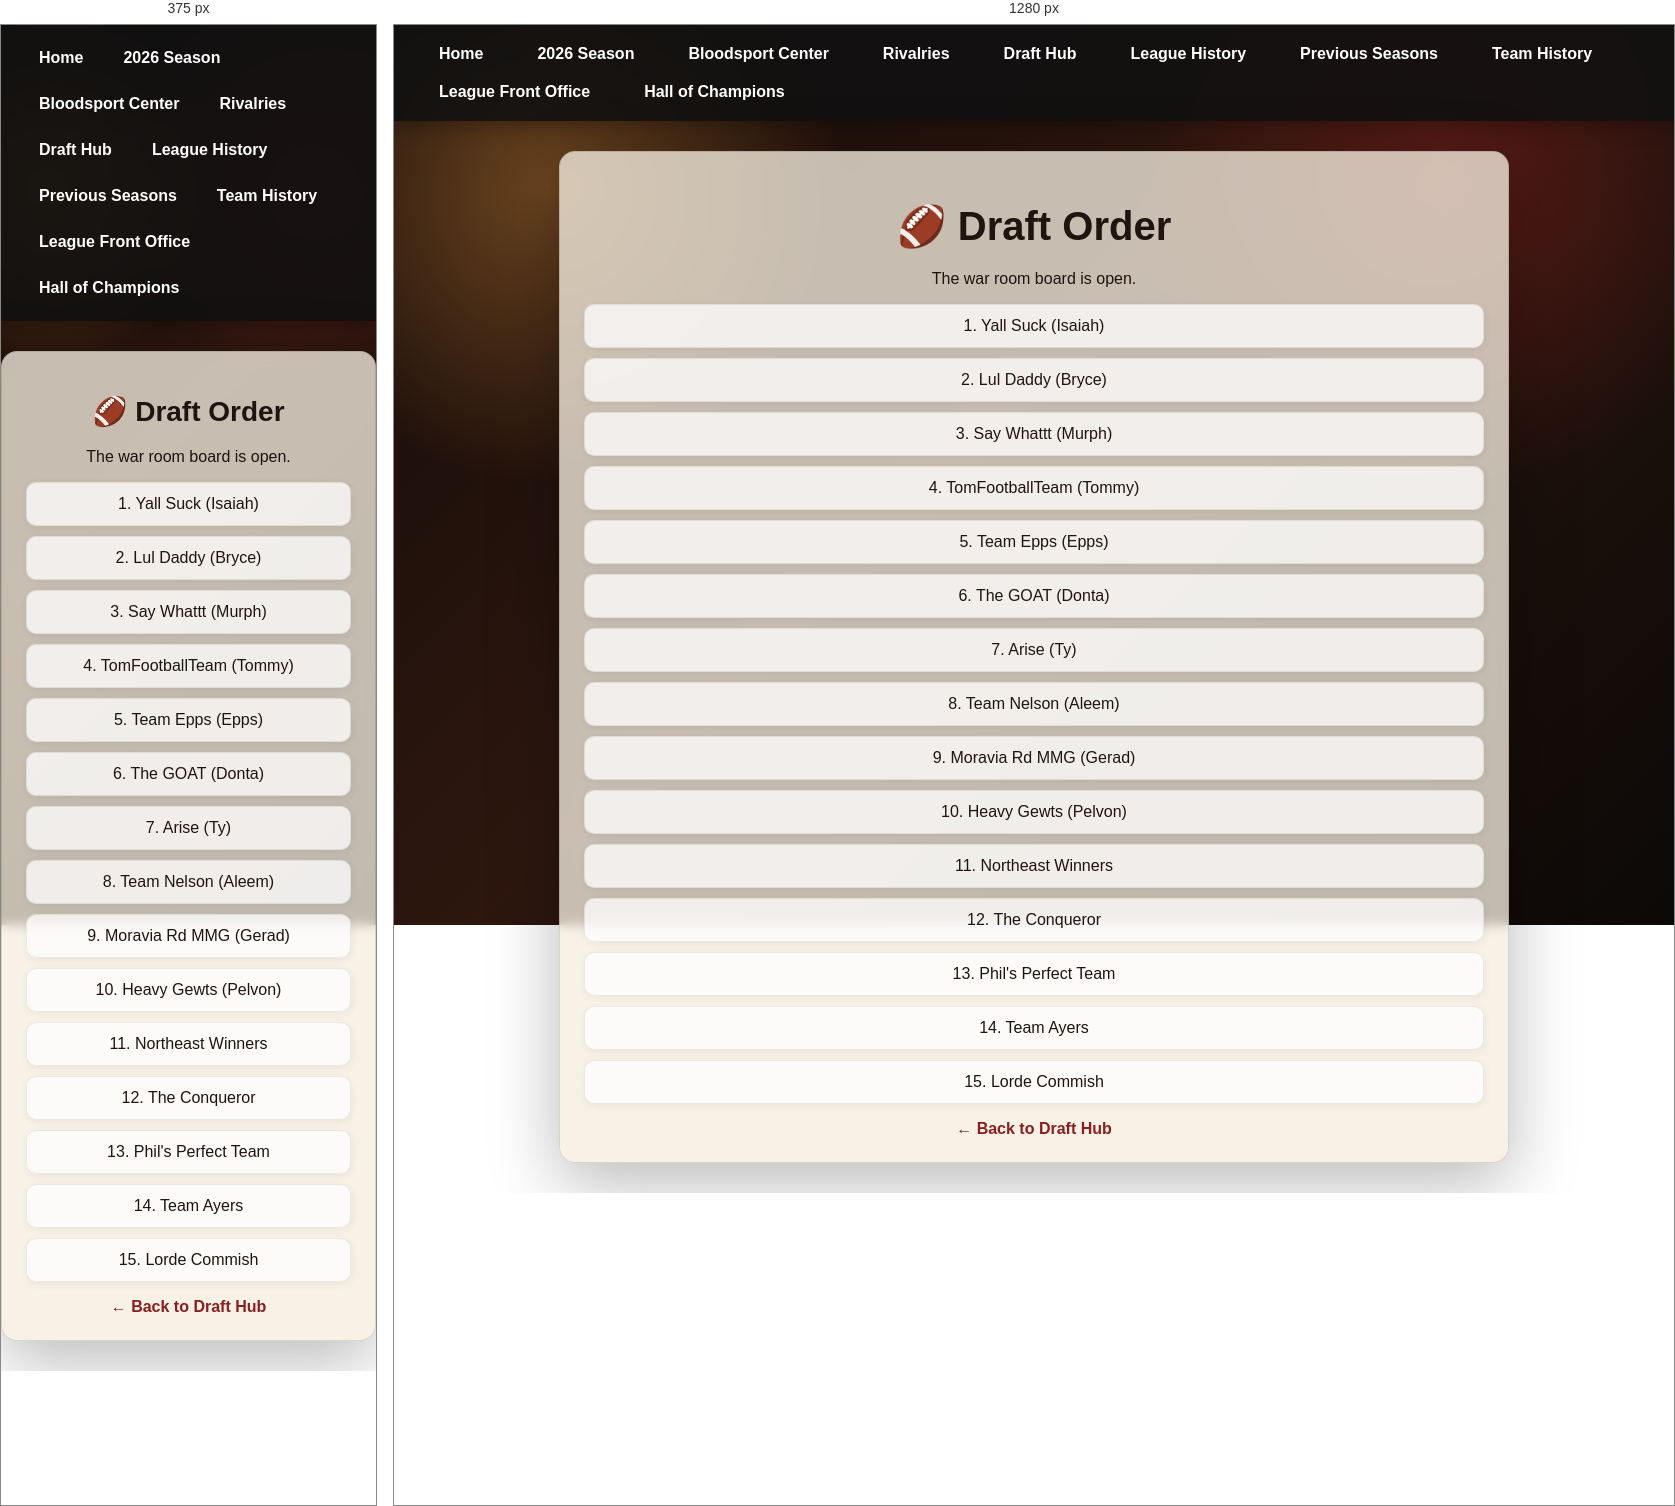
Rendered at 375 px and 1280 px, left to right.

<!-- file: draft-order.html -->
<!DOCTYPE html>
<html lang="en">

<head>
  <meta charset="UTF-8">
  <meta name="viewport" content="width=device-width, initial-scale=1.0">
  <title>Draft Order</title>
  <link rel="stylesheet" href="css/styles.css">
  <style>
    body {
      margin: 0;
      min-height: 100vh;
      font-family: Arial, sans-serif;
      color: #1f140f;
      background:
        radial-gradient(circle at 12% 18%, rgba(255, 167, 70, 0.35), transparent 22%),
        radial-gradient(circle at 82% 18%, rgba(173, 37, 37, 0.38), transparent 24%),
        linear-gradient(135deg, #140b08 0%, #2d170f 45%, #0b0907 100%);
      background-attachment: fixed;
    }

    .navbar {
      display: flex;
      flex-wrap: wrap;
      gap: 12px;
      padding: 16px 24px;
      background: rgba(17, 17, 17, 0.9);
      backdrop-filter: blur(6px);
      box-shadow: 0 4px 18px rgba(0,0,0,0.3);
    }

    .navbar a {
      color: white;
      text-decoration: none;
      font-weight: 600;
      padding: 4px 6px;
      border-radius: 6px;
    }

    .navbar a:hover {
      background: rgba(255,255,255,0.12);
      text-decoration: none;
    }

    .content-container {
      max-width: 900px;
      margin: 30px auto;
      padding: 24px;
      background: rgba(245, 237, 223, 0.78);
      border: 1px solid rgba(0,0,0,0.12);
      border-radius: 16px;
      box-shadow: 0 20px 70px rgba(0,0,0,0.28);
      backdrop-filter: blur(6px);
      -webkit-backdrop-filter: blur(6px);
    }

    .draft-list {
      display: grid;
      gap: 10px;
      margin-top: 16px;
    }

    .pick {
      padding: 12px 14px;
      border-radius: 10px;
      background: rgba(255,255,255,0.75);
      border: 1px solid rgba(0,0,0,0.08);
      box-shadow: 1px 2px 8px rgba(0,0,0,0.06);
    }

    .back-link {
      display: inline-block;
      margin-top: 16px;
      color: #8b1e1e;
      font-weight: bold;
      text-decoration: none;
    }
  </style>
</head>

<body>

  <nav class="navbar">
    <a href="index.html">Home</a>
    <a href="Season2026.html">2026 Season</a>
    <a href="recaps.html">Bloodsport Center</a>
    <a href="rivalries.html">Rivalries</a>
    <a href="draft-hub.html">Draft Hub</a>
    <a href="history.html">League History</a>
    <a href="seasons.html">Previous Seasons</a>
    <a href="teams.html">Team History</a>
    <a href="front-office.html">League Front Office</a>
    <a href="champions.html">Hall of Champions</a>
  </nav>

  <div class="content-container">
    <h1>🏈 Draft Order</h1>
    <p>The war room board is open.</p>

    <div class="draft-list">
      <div class="pick">1. Yall Suck (Isaiah)</div>
      <div class="pick">2. Lul Daddy (Bryce)</div>
      <div class="pick">3. Say Whattt (Murph)</div>
      <div class="pick">4. TomFootballTeam (Tommy)</div>
      <div class="pick">5. Team Epps (Epps)</div>
      <div class="pick">6. The GOAT (Donta)</div>
      <div class="pick">7. Arise (Ty)</div>
      <div class="pick">8. Team Nelson (Aleem)</div>
      <div class="pick">9. Moravia Rd MMG (Gerad)</div>
      <div class="pick">10. Heavy Gewts (Pelvon)</div>
      <div class="pick">11. Northeast Winners</div>
      <div class="pick">12. The Conqueror</div>
      <div class="pick">13. Phil's Perfect Team</div>
      <div class="pick">14. Team Ayers</div>
      <div class="pick">15. Lorde Commish</div>
    </div>

    <a class="back-link" href="draft-hub.html">← Back to Draft Hub</a>
  </div>

</body>

</html>

/* @media block from styles.css */
@media (max-width: 600px) {
    .content-container {
        margin: 16px 8px 60px;
        padding: 16px;
    }

    h1 {
        font-size: 28px;
    }

    .live-table .col-extra {
        display: none;
    }

    .navbar a {
        display: inline-block;
        margin: 4px 8px;
    }
}

/* @media block from styles.css */
@media (max-width: 600px) {
    .power-row {
        grid-template-columns: 28px 1fr auto;
        gap: 8px;
        padding: 10px;
    }

    .power-rank {
        font-size: 20px;
    }

    .power-team {
        font-size: 15px;
    }

    .power-score {
        font-size: 16px;
    }
}